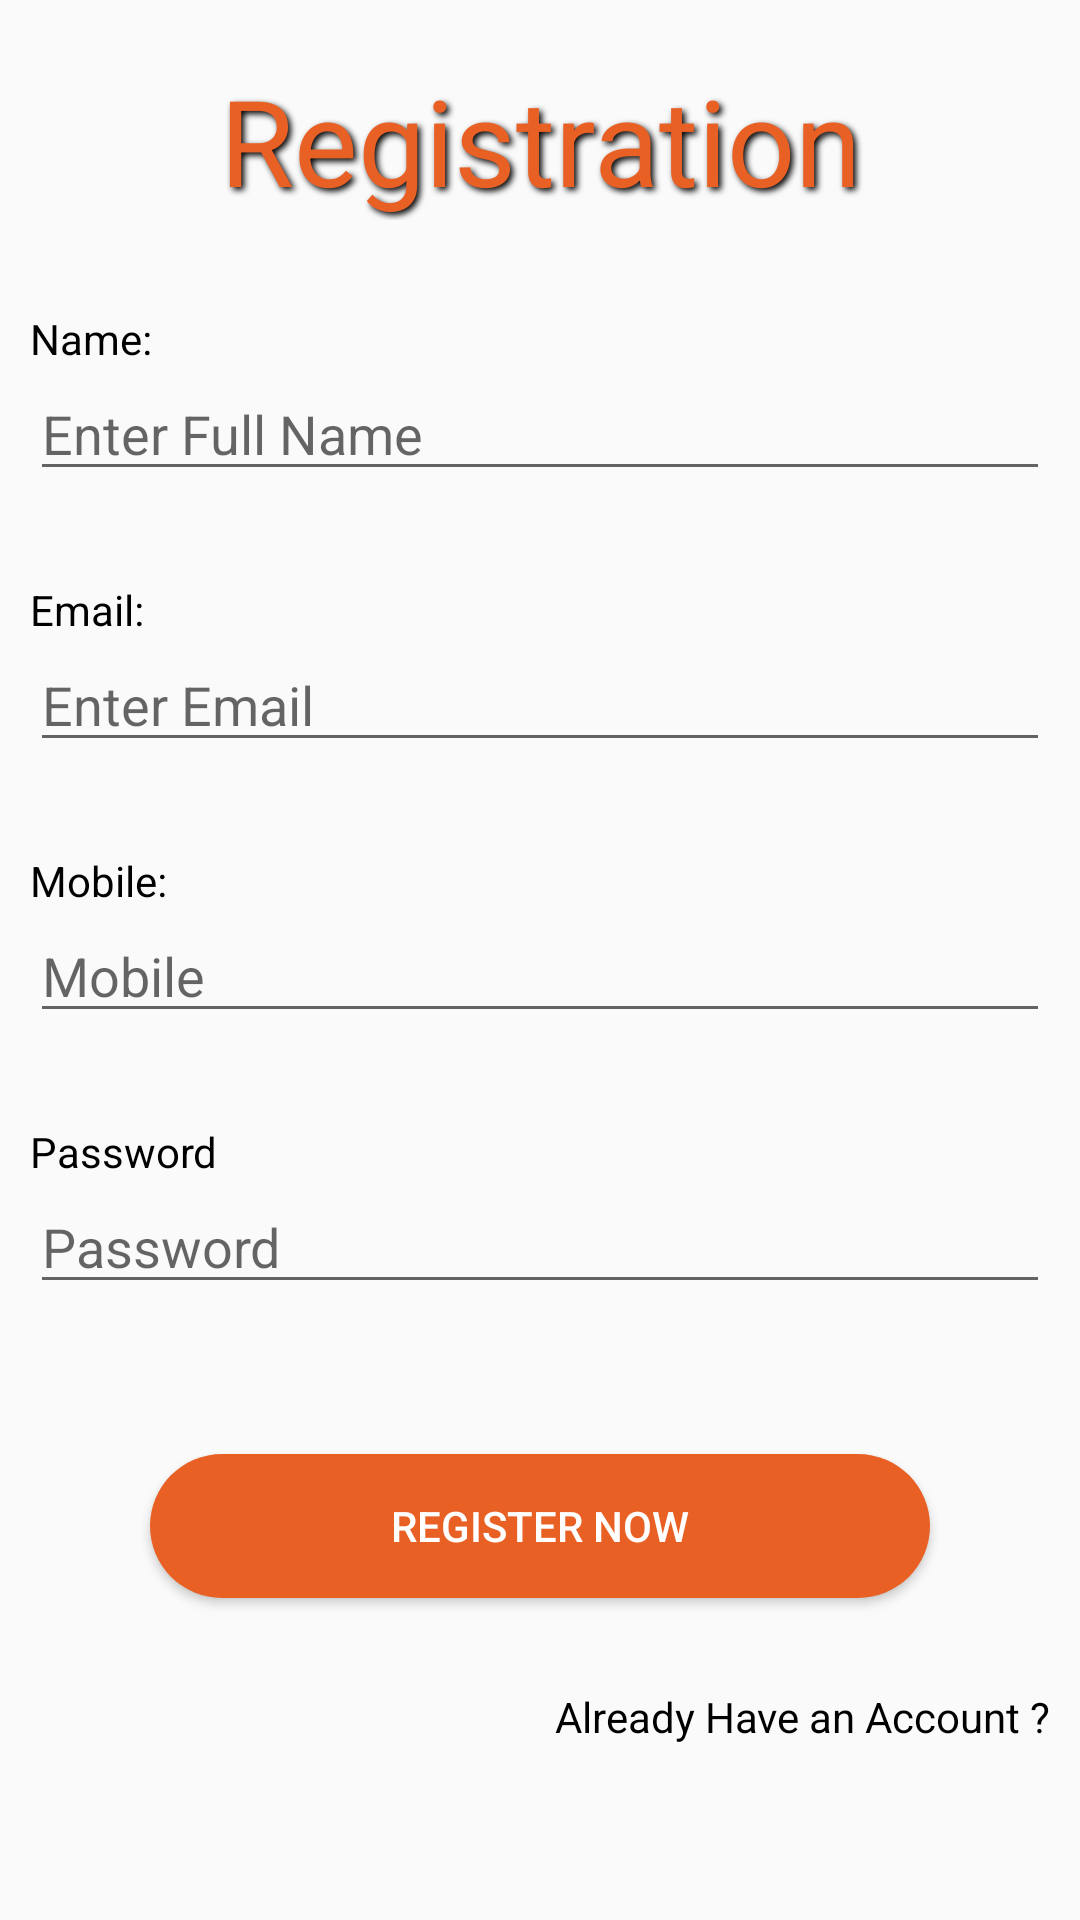

Write the Android layout XML for this screen, with the resource values it uses.
<!-- AndroidManifest.xml: application theme AppTheme -->
<!-- res/layout/activity_registration.xml -->
<?xml version="1.0" encoding="utf-8"?>
<LinearLayout xmlns:android="http://schemas.android.com/apk/res/android"
    xmlns:app="http://schemas.android.com/apk/res-auto"
    xmlns:tools="http://schemas.android.com/tools"
    android:layout_width="match_parent"
    android:layout_height="match_parent"
    android:orientation="vertical"
    tools:context=".Registration">

    <TextView
        android:layout_width="match_parent"
        android:layout_height="wrap_content"
        android:layout_marginTop="20dp"
        android:gravity="center_horizontal"
        android:shadowColor="@android:color/black"
        android:shadowDx="3"
        android:shadowDy="3"
        android:shadowRadius="5"
        android:text="Registration"
        android:textColor="#e96025"
        android:textSize="40dp" />

    <TextView
        android:layout_width="match_parent"
        android:layout_height="wrap_content"
        android:layout_marginLeft="10dp"
        android:layout_marginTop="30dp"
        android:layout_marginRight="10dp"
        android:text="Name:"
        android:textColor="@android:color/black" />

    <EditText
        android:id="@+id/txt_fullname"
        android:layout_width="match_parent"
        android:layout_height="wrap_content"
        android:layout_marginLeft="10dp"
        android:layout_marginRight="10dp"
        android:ems="10"
        android:hint="Enter Full Name"
        android:inputType="textPersonName" />

    <TextView
        android:layout_width="match_parent"
        android:layout_height="wrap_content"
        android:layout_marginLeft="10dp"
        android:layout_marginTop="30dp"
        android:layout_marginRight="10dp"
        android:text="Email:"
        android:textColor="@android:color/black" />

    <EditText
        android:id="@+id/txt_email"
        android:layout_width="match_parent"
        android:layout_height="wrap_content"
        android:layout_marginLeft="10dp"
        android:layout_marginRight="10dp"
        android:ems="10"
        android:hint="Enter Email"
        android:inputType="textEmailAddress" />

    <TextView
        android:layout_width="match_parent"
        android:layout_height="wrap_content"
        android:layout_marginLeft="10dp"
        android:layout_marginTop="30dp"
        android:layout_marginRight="10dp"
        android:text="Mobile:"
        android:textColor="@android:color/black" />

    <EditText
        android:id="@+id/txt_phone"
        android:layout_width="match_parent"
        android:layout_height="wrap_content"
        android:layout_marginLeft="10dp"
        android:layout_marginRight="10dp"
        android:ems="10"
        android:hint="Mobile"
        android:inputType="phone" />

    <TextView
        android:layout_width="match_parent"
        android:layout_height="wrap_content"
        android:layout_marginLeft="10dp"
        android:layout_marginTop="30dp"
        android:layout_marginRight="10dp"
        android:text="Password"
        android:textColor="@android:color/black" />

    <EditText
        android:id="@+id/txt_password"
        android:layout_width="match_parent"
        android:layout_height="wrap_content"
        android:layout_marginLeft="10dp"
        android:layout_marginRight="10dp"
        android:ems="10"
        android:hint="Password"
        android:inputType="textPassword" />

    <Button
        android:id="@+id/btn_register"
        android:layout_width="match_parent"
        android:layout_height="wrap_content"
        android:layout_marginLeft="50dp"
        android:layout_marginTop="50dp"
        android:layout_marginRight="50dp"
        android:background="@drawable/rounded_button"
        android:text="Register Now"
        android:textColor="@android:color/white" />

    <TextView
        android:id="@+id/goto_login"
        android:layout_width="match_parent"
        android:layout_height="wrap_content"
        android:layout_marginLeft="10dp"
        android:layout_marginTop="30dp"
        android:layout_marginRight="10dp"
        android:gravity="right"
        android:text="Already Have an Account ?"
        android:textColor="@android:color/black" />

</LinearLayout>
<!-- resources referenced by this layout -->
<resources>
  <!-- drawable rounded_button (drawable) -->
  <?xml version="1.0" encoding="utf-8"?>
  <shape xmlns:android="http://schemas.android.com/apk/res/android"
      >
  
      <solid android:color="#e96025"/>
       <corners android:radius="180dp"/>
  
  
  
  </shape>
  <style name="AppTheme" parent="Theme.AppCompat.Light.NoActionBar">
          
          <item name="colorPrimary">@color/colorPrimary</item>
          <item name="colorPrimaryDark">@color/colorPrimaryDark</item>
          <item name="colorAccent">@color/colorAccent</item>
      </style>
  <color name="colorPrimary">#F57C00</color>
  <color name="colorPrimaryDark">#00574B</color>
  <color name="colorAccent">#6200EA</color>
</resources>
